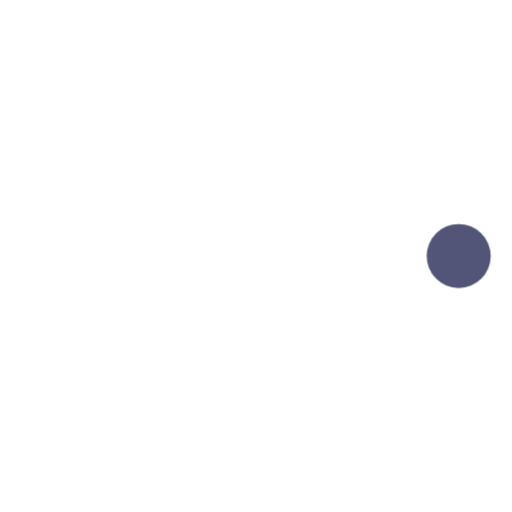
t = 0.00 s
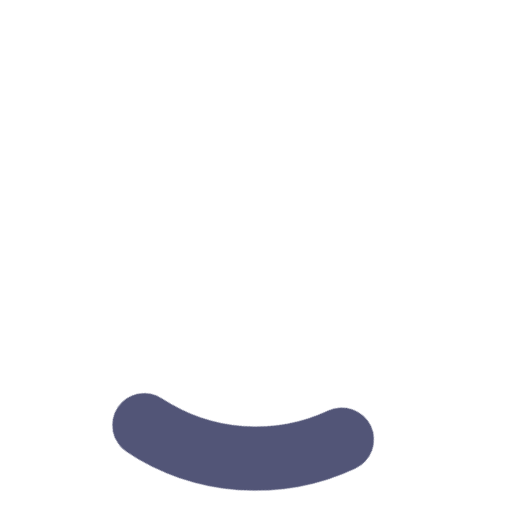
t = 0.24 s
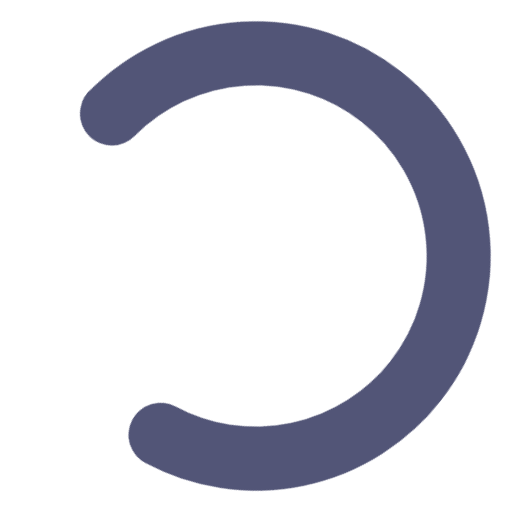
t = 0.71 s
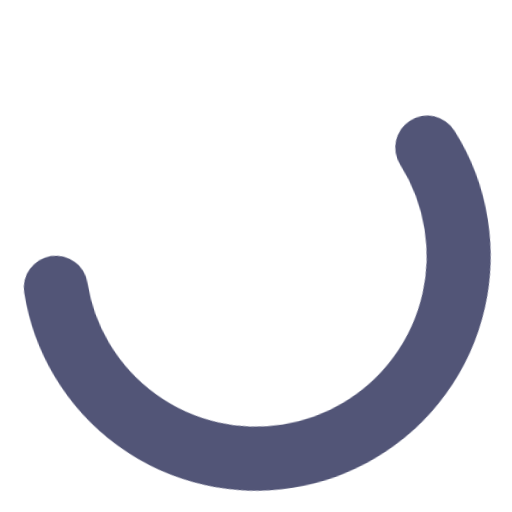
t = 0.95 s
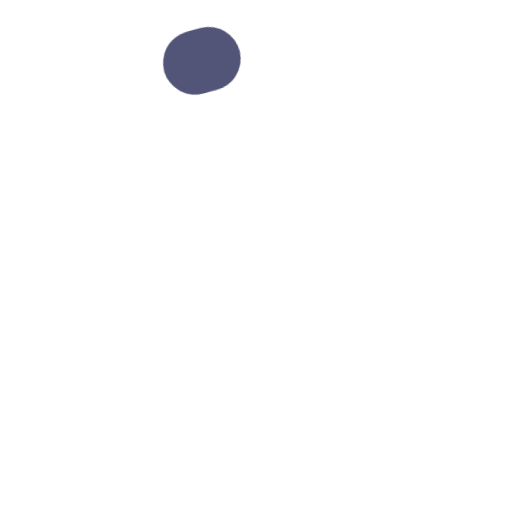
t = 1.43 s
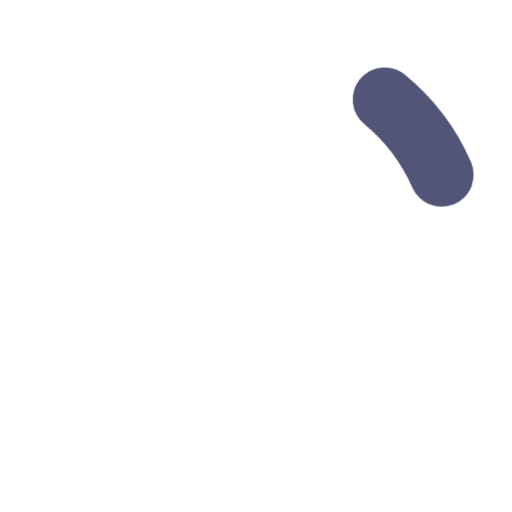
t = 1.66 s

The animated SVG that drew these frames (rendered in a browser with its animation timeline set to each time). Animation: 2 CSS @keyframes rules; one cycle of 2.00 s, repeats indefinitely.

<svg xmlns="http://www.w3.org/2000/svg" width="24" height="24" stroke="#525577" viewBox="0 0 24 24">
  <style>.spinner_V8m1{transform-origin:center;animation:spinner_zKoa 2s linear infinite}.spinner_V8m1 circle{stroke-linecap:round;animation:spinner_YpZS 1.5s ease-in-out infinite}@keyframes spinner_zKoa{100%{transform:rotate(360deg)}}@keyframes spinner_YpZS{0%{stroke-dasharray:0 150;stroke-dashoffset:0}47.5%{stroke-dasharray:42 150;stroke-dashoffset:-16}95%,100%{stroke-dasharray:42 150;stroke-dashoffset:-59}}</style>
  <g class="spinner_V8m1">
    <circle cx="12" cy="12" r="9.5" fill="none" stroke-width="3"/>
  </g>
</svg>